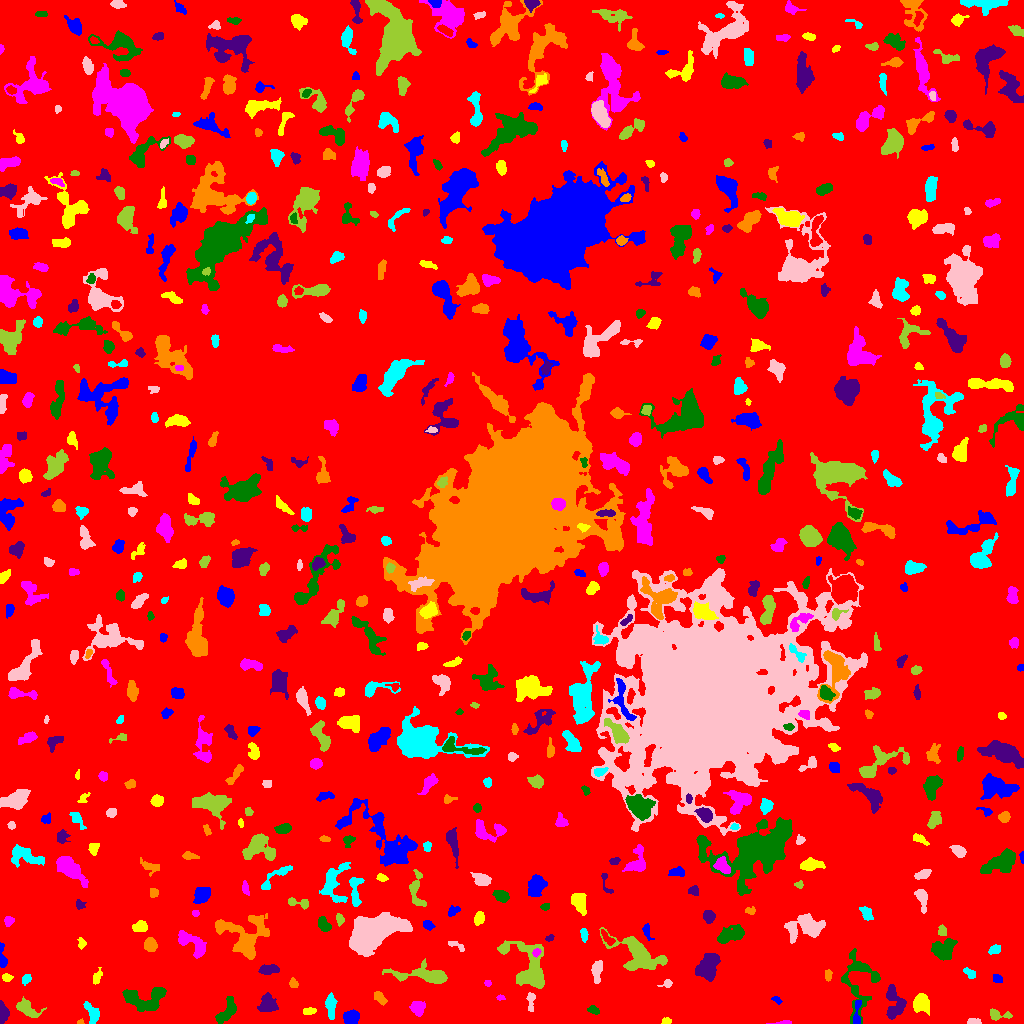

Data behind this chart, as committed beside it:
ID, X, Y, A, B, theta, total_flux, mu_max, mu_median, mu_mean, R_fwhm, R_e, R10, R90, x_start, x_end, y_start, y_end, area, greylevel
0, 512, 516.3, 302.8, 299.3, 1.353, 1560773, 11.0, 2.0, 1.916, 79.22, 238.3, 90.72, 385.6, 0, 1023, 0, 1023, 814460, 1.916
1, 350.8, 5.529, 3.51, 3.167, 0.1788, 637.0, 7.0, 3.0, 3.107, 5.262, 4.26, 1.693, 6.628, 343, 359, 0, 14, 205, 8.107
2, 666.2, 2.462, 2.145, 1.435, 0.2571, 80.0, 3.0, 1.0, 1.311, 2.877, 2.185, 0.7979, 3.432, 661, 671, 0, 6, 61, 6.311
3, 785.7, 0.7368, 3.456, 0.7296, 0.03313, 57.0, 2.0, 1.0, 0.9344, 3.385, 2.111, 0.7979, 3.09, 766, 791, 0, 3, 61, 5.934
4, 227.3, 12.92, 7.473, 2.933, 0.9673, 678.0, 7.0, 2.0, 2.291, 5.046, 4.983, 1.954, 7.695, 215, 236, 0, 27, 296, 7.291
5, 2.964, 10.64, 5.117, 2.325, -1.509, 499.0, 5.0, 3.0, 3.006, 5.754, 4.146, 1.693, 6.433, 0, 9, 0, 23, 166, 7.006
6, 80.62, 1.378, 1.779, 1.254, 0.1996, 90.0, 5.0, 3.0, 2.812, 2.394, 1.693, 0.5642, 2.706, 77, 84, 0, 5, 32, 6.812
7, 330.8, 18.66, 6.309, 2.25, -1.555, 631.0, 7.0, 3.0, 2.935, 4.583, 4.583, 1.784, 7.181, 325, 337, 4, 31, 215, 6.935
8, 974.1, 1.697, 3.724, 1.477, -0.01565, 221.0, 6.0, 3.0, 2.797, 3.656, 2.821, 1.128, 4.334, 967, 981, 0, 5, 79, 6.797
9, 997, 8.414, 5.176, 2.344, -0.08524, 415.0, 10.0, 2.0, 2.66, 2.985, 3.241, 1.128, 5.997, 990, 1012, 3, 15, 156, 6.66
10, 277, 2.184, 4.869, 1.615, 0.01259, 316.0, 6.0, 2.0, 2.324, 4.222, 3.241, 1.262, 5.232, 267, 292, 0, 7, 136, 7.324
11, 857, 11.76, 8.127, 1.738, 1.504, 270.0, 5.0, 2.0, 1.929, 3.141, 3.785, 1.382, 5.863, 853, 861, 0, 23, 140, 7.929
12, 309.4, 12.77, 3.178, 1.445, 0.1619, 117.0, 3.0, 1.0, 1.3, 3.568, 2.764, 0.9772, 4.184, 303, 316, 9, 16, 90, 6.3
13, 417.7, 15.5, 3.508, 3.271, -1.028, 555.0, 7.0, 3.0, 2.921, 4.406, 4.26, 1.596, 6.723, 409, 425, 7, 22, 190, 6.921
14, 593.5, 13.5, 3.014, 1.811, -0.4087, 270.0, 6.0, 3.0, 3.068, 4.107, 2.985, 1.128, 4.583, 587, 599, 9, 18, 88, 7.068
15, 267.7, 19.31, 4.456, 4.24, 1.247, 1319, 9.0, 5.0, 4.728, 6.699, 5.47, 2.185, 8.368, 257, 278, 12, 31, 279, 7.728
16, 379.3, 25.74, 3.782, 2.139, -0.8151, 316.0, 5.0, 2.0, 2.508, 4.442, 3.568, 1.382, 5.441, 374, 387, 18, 32, 126, 6.508
17, 92.97, 9.972, 5.136, 2.854, -1.193, 653.0, 7.0, 3.0, 3.124, 5.14, 4.406, 1.784, 6.956, 83, 99, 0, 22, 209, 7.124
18, 530.5, 22.09, 5.578, 1.839, -1.558, 213.0, 4.0, 2.0, 1.76, 4.754, 3.656, 1.382, 5.585, 526, 535, 12, 31, 121, 6.76
19, 25.24, 15.43, 5.123, 2.837, -0.6592, 270.0, 4.0, 1.0, 0.9963, 5.046, 4.184, 1.493, 6.628, 16, 46, 6, 27, 271, 5.996
20, 629.4, 14.68, 5.693, 1.966, -0.7513, 103.0, 2.0, 1.0, 0.9537, 5.14, 3.141, 1.262, 4.787, 623, 637, 8, 23, 108, 5.954
21, 777, 23.48, 2.684, 1.451, -0.5727, 96.0, 3.0, 1.5, 1.6, 3.09, 2.394, 0.9772, 3.827, 771, 782, 19, 27, 60, 6.6
22, 921.6, 19.72, 4.513, 4.121, -1.323, 1053, 7.0, 4.0, 3.734, 6.747, 5.412, 2.185, 8.368, 913, 929, 8, 30, 282, 7.734
23, 500.4, 25.71, 2.137, 1.326, -0.07275, 106.0, 4.0, 2.0, 2.409, 3.338, 2.111, 0.7979, 3.241, 496, 505, 23, 29, 44, 6.409
24, 147.3, 24.42, 11.05, 6.049, 0.1356, 2085, 11.0, 3.0, 3.441, 5.412, 7.527, 2.764, 11.99, 122, 166, 12, 36, 606, 7.441
25, 894.4, 19.47, 8.612, 4.753, -1.515, 1205, 7.0, 3.0, 2.961, 6.864, 6.129, 2.394, 9.641, 886, 906, 4, 39, 407, 6.961
26, 293.2, 39.98, 1.957, 1.712, -0.5897, 62.0, 2.0, 1.0, 0.7949, 3.868, 2.185, 0.9772, 3.568, 289, 298, 36, 46, 78, 5.795
27, 26.24, 44.29, 2.506, 2.018, 0.8381, 173.0, 4.0, 2.0, 2.012, 3.949, 2.764, 1.128, 4.583, 22, 31, 38, 49, 86, 7.012
28, 667.6, 40.22, 1.706, 1.568, -0.03498, 63.0, 3.0, 1.0, 0.84, 2.394, 2.034, 0.7979, 3.29, 657, 672, 36, 44, 75, 5.84
29, 428.4, 47.63, 13.85, 3.421, -0.09796, 2310, 15.0, 3.0, 3.922, 5.412, 6.155, 2.185, 11.28, 382, 447, 40, 65, 589, 7.922
30, 744.5, 39.28, 1.928, 1.406, -1.522, 90.0, 5.0, 1.0, 1.607, 1.954, 2.034, 0.5642, 3.385, 742, 748, 35, 44, 56, 6.607
31, 997.1, 44.64, 2.515, 2.018, -0.4401, 182.0, 4.0, 2.0, 2.247, 4.442, 2.877, 1.128, 4.406, 993, 1002, 41, 49, 81, 6.247
32, 6.932, 46.21, 2.483, 1.848, -0.2284, 161.0, 5.0, 2.0, 2.091, 2.932, 2.646, 0.9772, 4.334, 2, 13, 42, 50, 77, 7.091
33, 487.7, 39.98, 1.621, 1.354, -0.6695, 50.0, 3.0, 1.0, 1.136, 2.034, 1.784, 0.5642, 2.985, 484, 491, 37, 43, 44, 6.136
34, 861.1, 42.42, 17.17, 9.164, 1.526, 1523, 7.0, 2.0, 2.001, 5.781, 7.858, 2.821, 13.74, 841, 880, 0, 75, 761, 6.001
35, 268.1, 54, 4.989, 2.031, 0.03279, 304.0, 5.0, 2.0, 1.708, 3.868, 3.909, 1.493, 6.024, 258, 279, 49, 59, 178, 6.708
36, 828.0, 48.43, 2.931, 1.654, -1.48, 133.0, 3.0, 2.0, 1.727, 3.868, 2.764, 1.128, 4.184, 825, 832, 42, 54, 77, 6.727
37, 969.2, 50.7, 3.596, 1.942, -0.6131, 239.0, 4.0, 2.0, 2.39, 5.171, 3.29, 1.262, 5.015, 963, 975, 45, 56, 100, 6.39
38, 596.8, 53.79, 5.184, 2.42, 1.466, 639.0, 8.0, 3.0, 3.227, 4.886, 4.184, 1.596, 6.887, 591, 602, 40, 63, 198, 7.227
39, 637.4, 69.69, 13.11, 6.885, -0.5425, 3382, 12.0, 3.0, 3.729, 7.777, 8.519, 3.141, 14.37, 599, 667, 53, 96, 907, 7.729
40, 1015, 57.26, 2.281, 1.779, -0.6029, 113.0, 5.0, 1.0, 1.329, 1.871, 2.523, 0.7979, 4.029, 1010, 1020, 53, 62, 85, 6.329
41, 2.1, 66.09, 6.815, 1.667, -1.459, 261.0, 5.0, 2.0, 1.977, 3.909, 3.241, 1.262, 5.078, 0, 7, 56, 81, 132, 6.977
42, 96.57, 45.17, 3.279, 1.667, 1.1, 138.0, 4.0, 1.0, 1.29, 3.7, 2.821, 0.9772, 4.514, 93, 102, 39, 56, 107, 6.29
43, 536.3, 70.99, 2.042, 1.694, 0.8237, 186.0, 7.0, 3.0, 2.952, 2.523, 2.326, 0.7979, 3.785, 532, 541, 66, 75, 63, 13.95
44, 943.6, 73.56, 5.648, 5.007, 0.3632, 1427, 7.0, 4.0, 3.668, 8.137, 6.308, 2.585, 9.575, 931, 957, 63, 85, 389, 7.668
45, 707.9, 57.41, 6.967, 4.63, 1.088, 3744, 14.0, 7.0, 7.736, 9.339, 7.092, 2.932, 10.91, 695, 720, 42, 70, 484, 9.736
46, 150.2, 78.49, 3.046, 2.686, -1.497, 663.0, 11.0, 4.0, 4.018, 4.068, 3.656, 1.493, 5.781, 144, 157, 72, 86, 165, 9.018
47, 994.8, 73.96, 3.034, 2.002, 0.4159, 188.0, 4.0, 2.0, 1.825, 4.107, 2.985, 1.128, 5.015, 988, 1000, 69, 79, 103, 6.825
48, 457.1, 77.43, 5.545, 1.785, -0.4766, 221.0, 5.0, 2.0, 2.302, 3.141, 3.141, 1.128, 4.886, 448, 464, 72, 82, 96, 6.302
49, 529.4, 56.07, 14.29, 8.96, -1.1, 3722, 12.0, 4.0, 3.918, 8.117, 9.236, 3.385, 14.79, 497, 544, 35, 83, 950, 7.918
50, 607.6, 85.13, 4.699, 1.773, -0.853, 232.0, 4.0, 2.0, 1.95, 4.787, 3.338, 1.262, 5.412, 601, 615, 78, 94, 119, 7.95
51, 646.9, 92.16, 4.231, 1.778, -1.289, 190.0, 4.0, 2.0, 1.845, 4.334, 3.192, 1.128, 5.078, 642, 654, 83, 100, 103, 6.845
52, 81.4, 80.05, 2.756, 1.855, -1.494, 261.0, 7.0, 3.0, 3.39, 3.141, 2.764, 0.9772, 4.406, 77, 86, 74, 86, 77, 7.39
53, 191.4, 80.47, 9.698, 3.738, -0.6807, 1465, 10.0, 3.0, 3.747, 6.555, 5.971, 2.257, 9.491, 178, 206, 65, 93, 391, 7.747
54, 731, 89.06, 7.344, 3.441, 0.3006, 965.0, 6.0, 2.0, 2.658, 7.334, 5.781, 2.257, 9.219, 717, 744, 80, 99, 363, 6.658
55, 549.4, 85.28, 2.321, 1.516, 0.4055, 104.0, 4.0, 2.0, 2.0, 3.385, 2.257, 0.9772, 3.523, 545, 554, 82, 89, 52, 8.0
56, 221.5, 97.22, 4.068, 2.193, -0.07652, 289.0, 6.0, 3.0, 3.176, 4.107, 3.038, 1.262, 4.82, 216, 233, 92, 102, 91, 9.176
57, 584.2, 88.17, 3.238, 1.434, -1.528, 196.0, 6.0, 2.0, 2.154, 3.09, 2.646, 0.9772, 4.406, 580, 588, 81, 95, 91, 7.154
58, 805.3, 96.7, 9.613, 5.719, 0.1518, 1768, 7.0, 3.0, 2.838, 7.818, 7.59, 2.932, 12.11, 784, 825, 80, 110, 623, 6.838
59, 942.6, 92.3, 2.62, 2.143, -1.375, 148.0, 4.0, 2.0, 1.701, 3.827, 2.821, 1.128, 4.514, 938, 946, 88, 99, 87, 7.701
... 582 more rows
